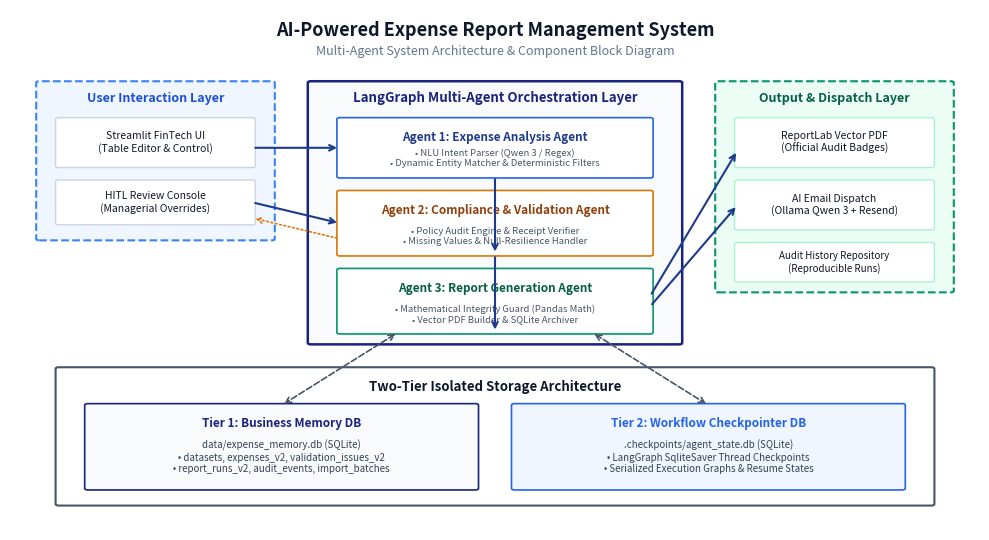
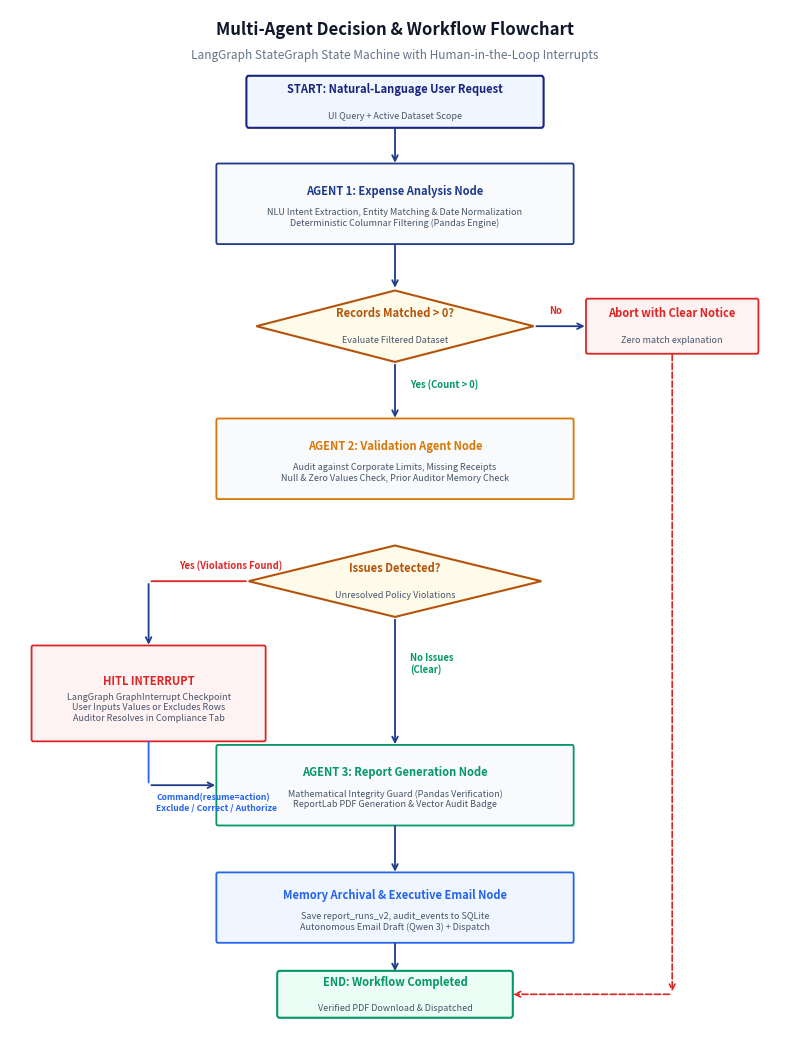

Recreate these plots in Python, in order.
"""
Generate publication-grade Block Diagram and Workflow Flowchart for the project report.
"""
import os
import matplotlib
matplotlib.use('Agg')
import matplotlib.pyplot as plt
import matplotlib.patches as patches

os.makedirs("report_assets", exist_ok=True)

# ---------------------------------------------------------------------------
# 1. BLOCK DIAGRAM
# ---------------------------------------------------------------------------
fig, ax = plt.subplots(figsize=(10, 5.5), dpi=300)
ax.set_xlim(0, 100)
ax.set_ylim(0, 100)
ax.axis("off")

# Background styling
fig.patch.set_facecolor("#ffffff")

# Titles
ax.text(50, 96, "AI-Powered Expense Report Management System", ha="center", va="center", fontsize=13, fontweight="bold", color="#0f172a")
ax.text(50, 92, "Multi-Agent System Architecture & Component Block Diagram", ha="center", va="center", fontsize=9, color="#64748b")

# Helper for rounded box
def add_box(x, y, w, h, bg="#ffffff", border="#cbd5e1", lw=1.2, ls="-", round_pad=0.3):
    p = patches.FancyBboxPatch((x, y), w, h, boxstyle=f"round,pad={round_pad}", facecolor=bg, edgecolor=border, linewidth=lw, linestyle=ls)
    ax.add_patch(p)
    return p

# Outer boundary: User Interaction Layer
add_box(3, 56, 24, 30, bg="#eff6ff", border="#3b82f6", lw=1.5, ls="--")
ax.text(15, 83, "User Interaction Layer", ha="center", va="center", fontsize=9, fontweight="bold", color="#1d4ed8")
add_box(5, 70, 20, 9, bg="#ffffff", border="#cbd5e1", lw=1)
ax.text(15, 74.5, "Streamlit FinTech UI\n(Table Editor & Control)", ha="center", va="center", fontsize=7.5, color="#0f172a")
add_box(5, 59, 20, 8, bg="#ffffff", border="#cbd5e1", lw=1)
ax.text(15, 63, "HITL Review Console\n(Managerial Overrides)", ha="center", va="center", fontsize=7.5, color="#0f172a")

# Middle boundary: LangGraph Multi-Agent Orchestrator
add_box(31, 36, 38, 50, bg="#f8fafc", border="#1a237e", lw=1.8)
ax.text(50, 83, "LangGraph Multi-Agent Orchestration Layer", ha="center", va="center", fontsize=9.5, fontweight="bold", color="#1a237e")

# Agent 1
add_box(34, 68, 32, 11, bg="#ffffff", border="#2563eb", lw=1.2)
ax.text(50, 75.5, "Agent 1: Expense Analysis Agent", ha="center", va="center", fontsize=8.5, fontweight="bold", color="#1e3a8a")
ax.text(50, 71.5, "• NLU Intent Parser (Qwen 3 / Regex)\n• Dynamic Entity Matcher & Deterministic Filters", ha="center", va="center", fontsize=6.8, color="#475569")

# Agent 2
add_box(34, 53, 32, 12, bg="#ffffff", border="#d97706", lw=1.2)
ax.text(50, 61.5, "Agent 2: Compliance & Validation Agent", ha="center", va="center", fontsize=8.5, fontweight="bold", color="#92400e")
ax.text(50, 56.5, "• Policy Audit Engine & Receipt Verifier\n• Missing Values & Null-Resilience Handler", ha="center", va="center", fontsize=6.8, color="#475569")

# Agent 3
add_box(34, 38, 32, 12, bg="#ffffff", border="#059669", lw=1.2)
ax.text(50, 46.5, "Agent 3: Report Generation Agent", ha="center", va="center", fontsize=8.5, fontweight="bold", color="#065f46")
ax.text(50, 41.5, "• Mathematical Integrity Guard (Pandas Math)\n• Vector PDF Builder & SQLite Archiver", ha="center", va="center", fontsize=6.8, color="#475569")

# Right boundary: Output & Dispatch
add_box(73, 46, 24, 40, bg="#ecfdf5", border="#059669", lw=1.5, ls="--")
ax.text(85, 83, "Output & Dispatch Layer", ha="center", va="center", fontsize=9, fontweight="bold", color="#065f46")
add_box(75, 70, 20, 9, bg="#ffffff", border="#a7f3d0", lw=1)
ax.text(85, 74.5, "ReportLab Vector PDF\n(Official Audit Badges)", ha="center", va="center", fontsize=7.5, color="#0f172a")
add_box(75, 58, 20, 9, bg="#ffffff", border="#a7f3d0", lw=1)
ax.text(85, 62.5, "AI Email Dispatch\n(Ollama Qwen 3 + Resend)", ha="center", va="center", fontsize=7.5, color="#0f172a")
add_box(75, 48, 20, 7, bg="#ffffff", border="#a7f3d0", lw=1)
ax.text(85, 51.5, "Audit History Repository\n(Reproducible Runs)", ha="center", va="center", fontsize=7, color="#0f172a")

# Bottom boundary: Two-Tier Storage Architecture
add_box(5, 5, 90, 26, bg="#ffffff", border="#475569", lw=1.5)
ax.text(50, 27.5, "Two-Tier Isolated Storage Architecture", ha="center", va="center", fontsize=9.5, fontweight="bold", color="#0f172a")

add_box(8, 8, 40, 16, bg="#f8fafc", border="#1a237e", lw=1.2)
ax.text(28, 20.5, "Tier 1: Business Memory DB", ha="center", va="center", fontsize=8.5, fontweight="bold", color="#1a237e")
ax.text(28, 14, "data/expense_memory.db (SQLite)\n• datasets, expenses_v2, validation_issues_v2\n• report_runs_v2, audit_events, import_batches", ha="center", va="center", fontsize=7, color="#334155")

add_box(52, 8, 40, 16, bg="#eff6ff", border="#2563eb", lw=1.2)
ax.text(72, 20.5, "Tier 2: Workflow Checkpointer DB", ha="center", va="center", fontsize=8.5, fontweight="bold", color="#2563eb")
ax.text(72, 14, ".checkpoints/agent_state.db (SQLite)\n• LangGraph SqliteSaver Thread Checkpoints\n• Serialized Execution Graphs & Resume States", ha="center", va="center", fontsize=7, color="#334155")

# Arrows
arrow_kw = dict(arrowstyle="->", color="#1e3a8a", lw=1.5)
ax.annotate("", xy=(34, 73.5), xytext=(25, 73.5), arrowprops=arrow_kw)
ax.annotate("", xy=(34, 59), xytext=(25, 63), arrowprops=arrow_kw)
ax.annotate("", xy=(25, 60), xytext=(34, 56), arrowprops=dict(arrowstyle="->", color="#d97706", lw=1.2, linestyle=":"))
ax.annotate("", xy=(75, 73), xytext=(66, 45), arrowprops=arrow_kw)
ax.annotate("", xy=(75, 62.5), xytext=(66, 43), arrowprops=arrow_kw)
ax.annotate("", xy=(50, 53), xytext=(50, 68), arrowprops=arrow_kw)
ax.annotate("", xy=(50, 38), xytext=(50, 53), arrowprops=arrow_kw)
ax.annotate("", xy=(28, 24), xytext=(40, 38), arrowprops=dict(arrowstyle="<->", color="#475569", lw=1.2, linestyle="--"))
ax.annotate("", xy=(72, 24), xytext=(60, 38), arrowprops=dict(arrowstyle="<->", color="#475569", lw=1.2, linestyle="--"))

plt.tight_layout()
plt.savefig("report_assets/block_diagram.png", dpi=300, bbox_inches="tight")
plt.close()
print("✓ Created report_assets/block_diagram.png")


# ---------------------------------------------------------------------------
# 2. WORKFLOW FLOWCHART
# ---------------------------------------------------------------------------
fig, ax = plt.subplots(figsize=(8, 10.5), dpi=300)
ax.set_xlim(0, 100)
ax.set_ylim(0, 100)
ax.axis("off")
fig.patch.set_facecolor("#ffffff")

# Titles
ax.text(50, 98, "Multi-Agent Decision & Workflow Flowchart", ha="center", va="center", fontsize=12, fontweight="bold", color="#0f172a")
ax.text(50, 95.5, "LangGraph StateGraph State Machine with Human-in-the-Loop Interrupts", ha="center", va="center", fontsize=8.5, color="#64748b")

# Helper for rounded box
def draw_node(x, y, w, h, title, sub="", color="#1a237e", bg="#ffffff", shape="rect"):
    if shape == "ellipse":
        p = patches.FancyBboxPatch((x-w/2, y-h/2), w, h, boxstyle="round,pad=0.3", facecolor=bg, edgecolor=color, linewidth=1.5)
    elif shape == "diamond":
        p = patches.Polygon([[x, y+h/2], [x+w/2, y], [x, y-h/2], [x-w/2, y]], closed=True, facecolor=bg, edgecolor=color, linewidth=1.5)
    else:
        p = patches.FancyBboxPatch((x-w/2, y-h/2), w, h, boxstyle="round,pad=0.2", facecolor=bg, edgecolor=color, linewidth=1.3)
    ax.add_patch(p)
    if sub:
        ax.text(x, y+1.2, title, ha="center", va="center", fontsize=8, fontweight="bold", color=color)
        ax.text(x, y-1.4, sub, ha="center", va="center", fontsize=6.5, color="#475569")
    else:
        ax.text(x, y, title, ha="center", va="center", fontsize=8, fontweight="bold", color=color)

# Nodes
# 1. Start
draw_node(50, 91, 38, 4.5, "START: Natural-Language User Request", "UI Query + Active Dataset Scope", color="#1a237e", bg="#eff6ff", shape="ellipse")

# 2. Agent 1 Node
draw_node(50, 81, 46, 7.5, "AGENT 1: Expense Analysis Node", "NLU Intent Extraction, Entity Matching & Date Normalization\nDeterministic Columnar Filtering (Pandas Engine)", color="#1e3a8a", bg="#f8fafc")

# 3. Zero Match Decision
draw_node(50, 69, 36, 7, "Records Matched > 0?", "Evaluate Filtered Dataset", color="#b45309", bg="#fffbeb", shape="diamond")

# Zero match abort
draw_node(86, 69, 22, 5, "Abort with Clear Notice", "Zero match explanation", color="#dc2626", bg="#fef2f2")

# 4. Agent 2 Node
draw_node(50, 56, 46, 7.5, "AGENT 2: Validation Agent Node", "Audit against Corporate Limits, Missing Receipts\nNull & Zero Values Check, Prior Auditor Memory Check", color="#d97706", bg="#f8fafc")

# 5. Validation Condition
draw_node(50, 44, 38, 7, "Issues Detected?", "Unresolved Policy Violations", color="#b45309", bg="#fffbeb", shape="diamond")

# 6. HITL Interrupt Node (Left Branch)
draw_node(18, 33, 30, 9, "HITL INTERRUPT", "LangGraph GraphInterrupt Checkpoint\nUser Inputs Values or Excludes Rows\nAuditor Resolves in Compliance Tab", color="#dc2626", bg="#fef2f2")

# 7. Agent 3 Node
draw_node(50, 24, 46, 7.5, "AGENT 3: Report Generation Node", "Mathematical Integrity Guard (Pandas Verification)\nReportLab PDF Generation & Vector Audit Badge", color="#059669", bg="#f8fafc")

# 8. Memory Archival & Email
draw_node(50, 12, 46, 6.5, "Memory Archival & Executive Email Node", "Save report_runs_v2, audit_events to SQLite\nAutonomous Email Draft (Qwen 3) + Dispatch", color="#2563eb", bg="#eff6ff")

# 9. End
draw_node(50, 3.5, 30, 4, "END: Workflow Completed", "Verified PDF Download & Dispatched", color="#059669", bg="#ecfdf5", shape="ellipse")

# Arrows
arr = dict(arrowstyle="->", color="#1e3a8a", lw=1.3)
ax.annotate("", xy=(50, 84.75), xytext=(50, 88.75), arrowprops=arr)
ax.annotate("", xy=(50, 72.5), xytext=(50, 77.25), arrowprops=arr)
ax.annotate("", xy=(50, 59.75), xytext=(50, 65.5), arrowprops=arr)
ax.text(52, 63, "Yes (Count > 0)", fontsize=6.8, color="#059669", fontweight="bold")

# No to Abort
ax.annotate("", xy=(75, 69), xytext=(68, 69), arrowprops=arr)
ax.text(70, 70.2, "No", fontsize=6.8, color="#dc2626", fontweight="bold")
ax.annotate("", xy=(86, 3.5), xytext=(86, 66.5), arrowprops=dict(arrowstyle="->", color="#dc2626", lw=1.2, linestyle="--"))
ax.annotate("", xy=(65, 3.5), xytext=(86, 3.5), arrowprops=dict(arrowstyle="->", color="#dc2626", lw=1.2, linestyle="--"))

# Validation branches
ax.annotate("", xy=(50, 27.75), xytext=(50, 40.5), arrowprops=arr)
ax.text(52, 35, "No Issues\n(Clear)", fontsize=6.8, color="#059669", fontweight="bold")

# Issues branch to HITL
ax.annotate("", xy=(31, 44), xytext=(18, 44), arrowprops=dict(arrowstyle="-", color="#dc2626", lw=1.3))
ax.annotate("", xy=(18, 37.5), xytext=(18, 44), arrowprops=arr)
ax.text(22, 45.2, "Yes (Violations Found)", fontsize=6.8, color="#dc2626", fontweight="bold")

# HITL back to Agent 2 or Agent 3 via Command(resume)
ax.annotate("", xy=(18, 24), xytext=(18, 28.5), arrowprops=dict(arrowstyle="-", color="#2563eb", lw=1.3))
ax.annotate("", xy=(27, 24), xytext=(18, 24), arrowprops=arr)
ax.text(19, 21.5, "Command(resume=action)\nExclude / Correct / Authorize", fontsize=6.2, color="#2563eb", fontweight="bold")

# Agent 3 to Archival
ax.annotate("", xy=(50, 15.25), xytext=(50, 20.25), arrowprops=arr)

# Archival to End
ax.annotate("", xy=(50, 5.5), xytext=(50, 8.75), arrowprops=arr)

plt.tight_layout()
plt.savefig("report_assets/flowchart.png", dpi=300, bbox_inches="tight")
plt.close()
print("✓ Created report_assets/flowchart.png")
